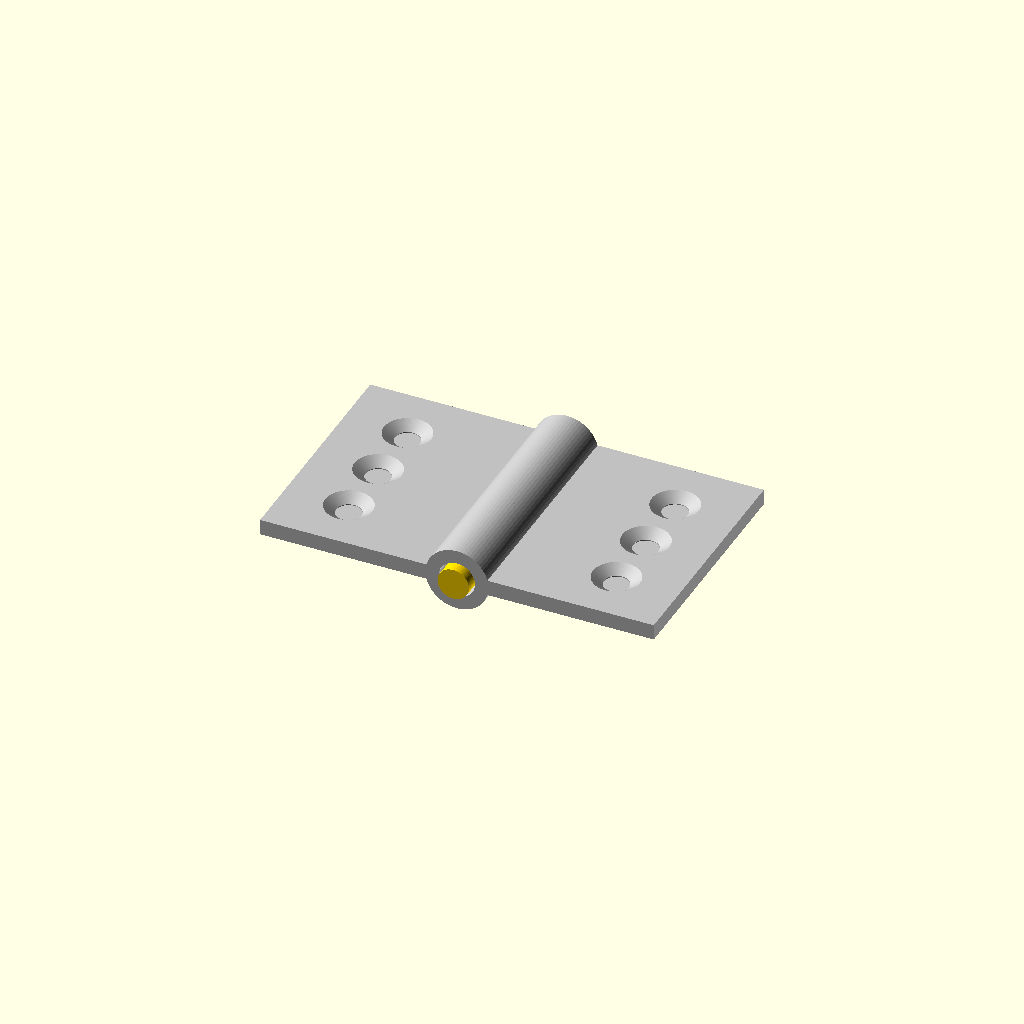
Cell 1: rendered with the file's own defaults.
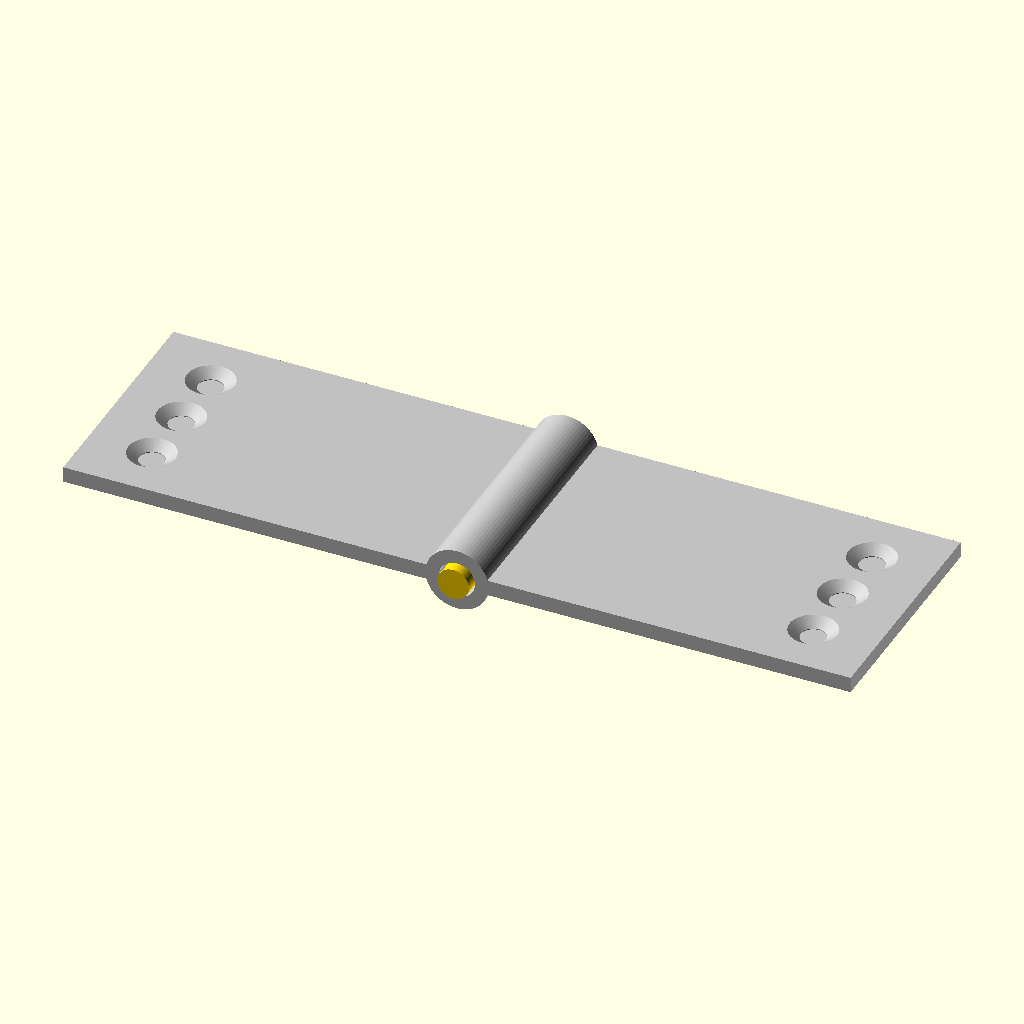
Cell 2: the same model with leaf_w = 50.
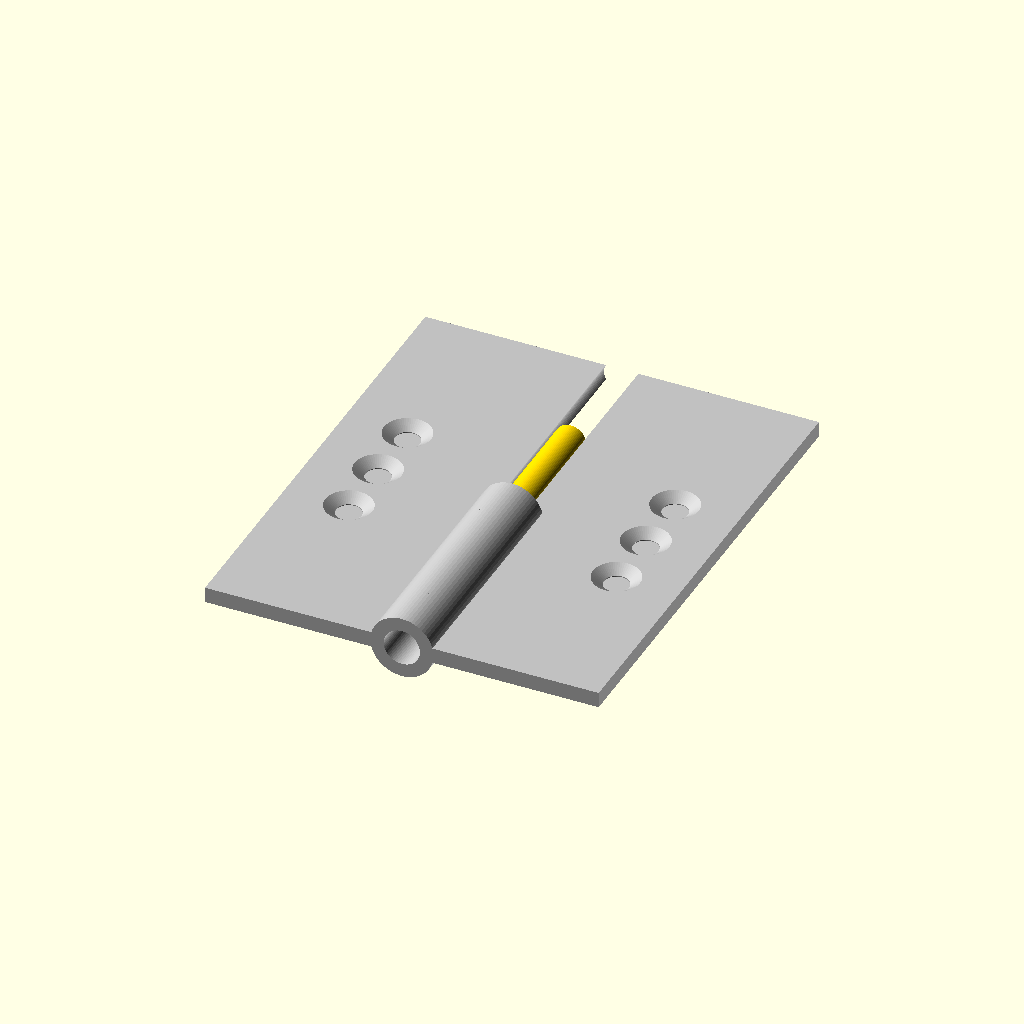
Cell 3 — leaf_h set to 60, the other parameters unchanged.
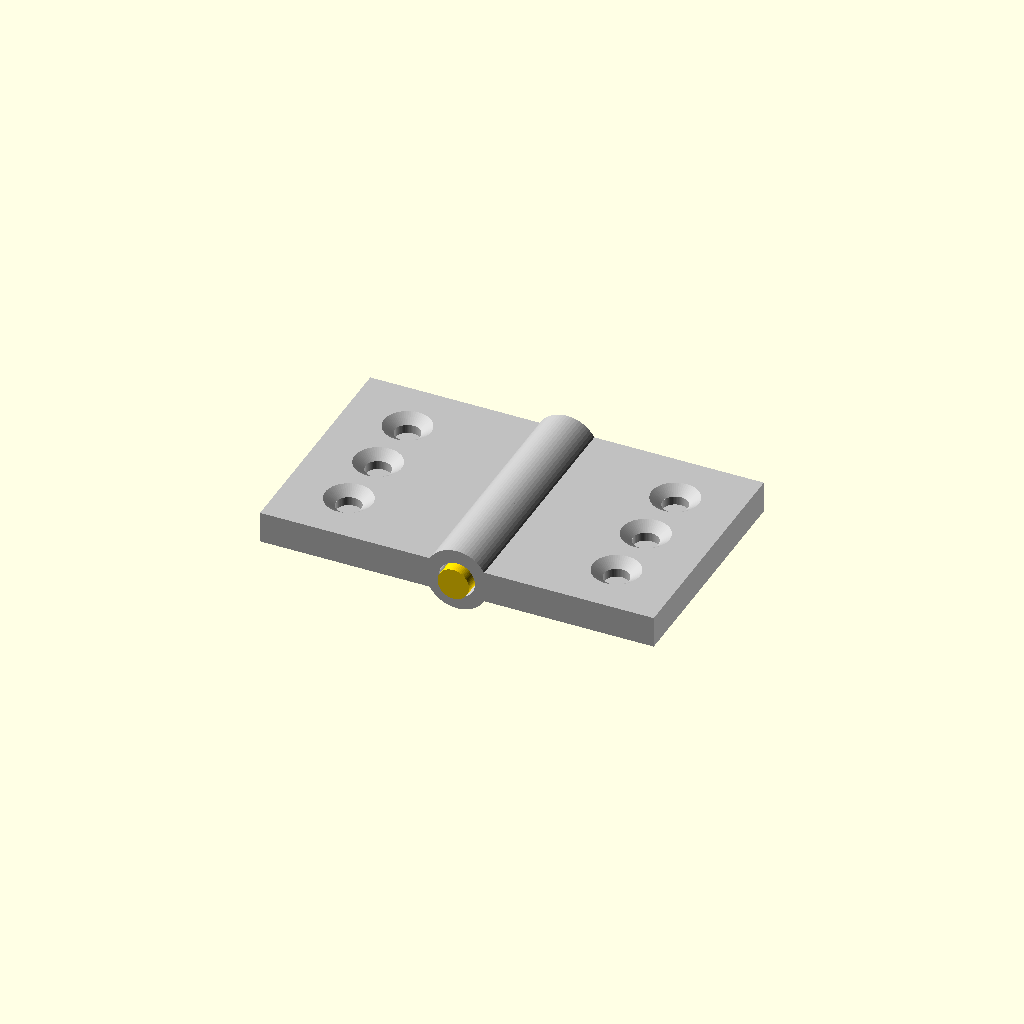
Cell 4 — leaf_t set to 4, the other parameters unchanged.
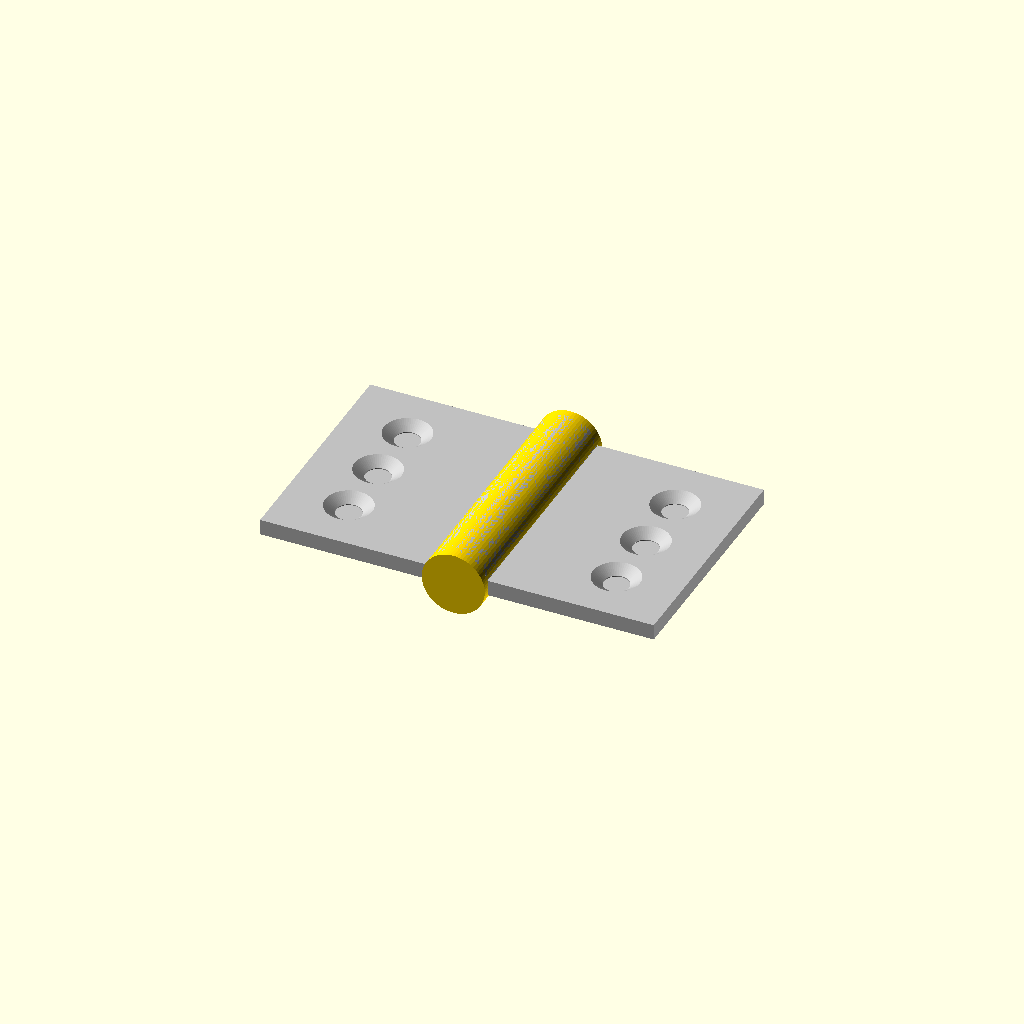
Cell 5 — pin_d set to 8, the other parameters unchanged.
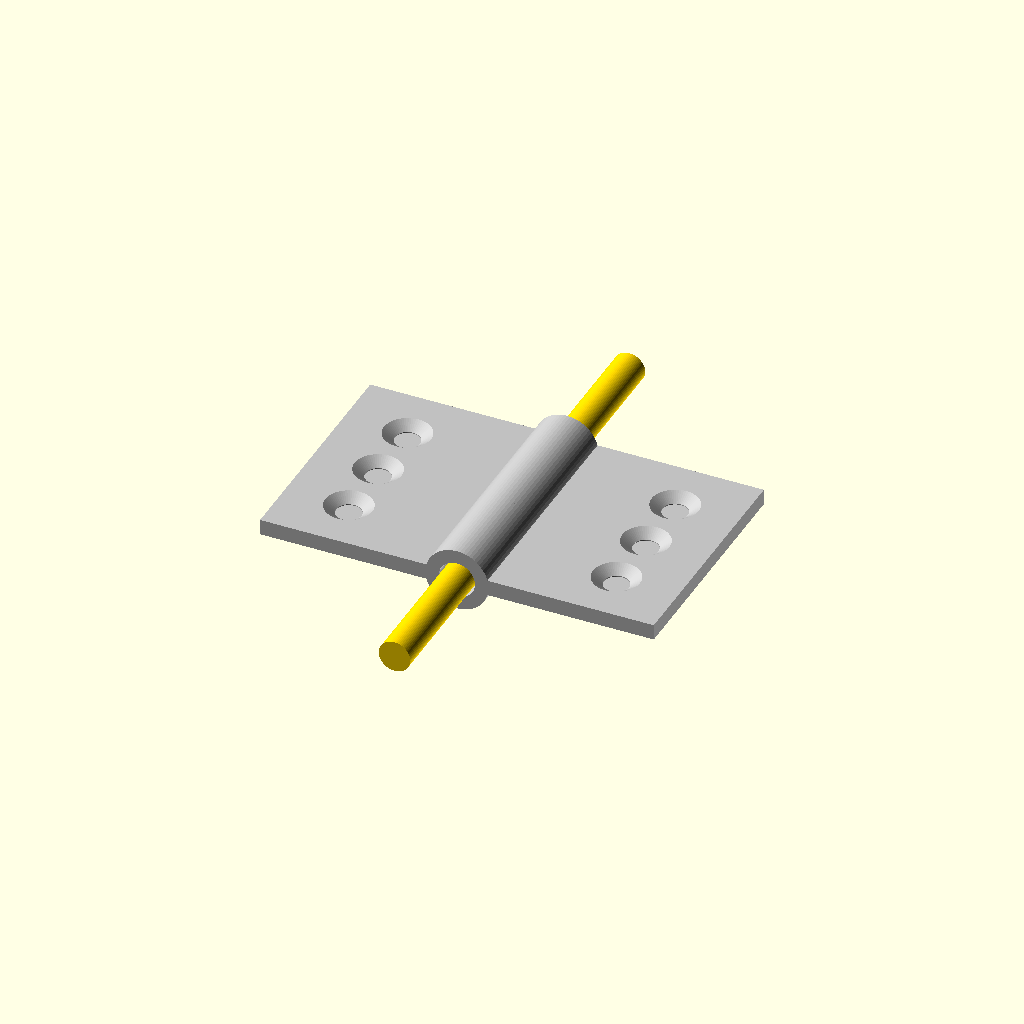
Cell 6 — pin_len set to 64, the other parameters unchanged.
One fixed orthographic camera (rotation 55°, 0°, 25°; colour scheme Cornfield) for every cell.
OpenSCAD source file results/tier-3-butt-hinge/bare-think-off_claude-opus-4-7-c5bcef0c2fbe-2026-04-28T17-22-00-194Z/final.scad:
// 小型バット蝶番 (butt hinge) - 180°開いた状態

$fn = 64;

// パラメータ
leaf_w = 25;       // 板の横幅(回転で開く方向)
leaf_h = 30;       // 板の縦(ヒンジ軸方向)
leaf_t = 2;        // 板厚
pin_d = 4;         // ピン直径
pin_len = 32;      // ピン長
knuckle_od = 8;    // knuckle外径
knuckle_id = 4.6;  // knuckle内径(クリアランス込み)
seg_h = 6;         // knuckle各セグメント高さ
n_seg = 5;         // 分割数

// 皿穴
csk_outer = 6;
csk_depth = 1;
hole_d = 3.2;

// セグメントY位置(中心)
function seg_y(i) = -leaf_h/2 + seg_h/2 + i*seg_h;

// 皿穴付き貫通(板厚方向 z)
module screw_hole() {
    // 貫通穴
    translate([0,0,-0.1])
        cylinder(d=hole_d, h=leaf_t+0.2);
    // 皿テーパ(上面 z=leaf_t/2 から下に depth)
    translate([0,0,leaf_t/2 - csk_depth])
        cylinder(d1=hole_d, d2=csk_outer, h=csk_depth + 0.01);
}

// 左板(knuckle: セグメント 0, 2, 4)
module left_leaf() {
    color("silver")
    difference() {
        union() {
            // 板本体: x<0 側に伸びる
            // knuckle と接する側は X=0 から少し内側まで
            // 板の x=0 側端は knuckle 中心に届く
            translate([-leaf_w, -leaf_h/2, -leaf_t/2])
                cube([leaf_w, leaf_h, leaf_t]);
            
            // knuckle 3個 (i=0,2,4)
            for (i = [0, 2, 4]) {
                translate([0, seg_y(i) - seg_h/2, 0])
                    rotate([-90, 0, 0])
                        cylinder(d=knuckle_od, h=seg_h);
            }
        }
        
        // ピン穴
        translate([0, -leaf_h/2 - 1, 0])
            rotate([-90, 0, 0])
                cylinder(d=knuckle_id, h=leaf_h + 2);
        
        // ネジ穴3個(板の縦方向 8mm 間隔、knuckleから離れた側)
        // 横方向: knuckle側から離れた位置
        screw_x = -leaf_w + 8;
        for (i = [-1, 0, 1]) {
            translate([screw_x, i*8, 0])
                screw_hole();
        }
    }
}

// 右板(knuckle: セグメント 1, 3)
module right_leaf() {
    color("silver")
    difference() {
        union() {
            translate([0, -leaf_h/2, -leaf_t/2])
                cube([leaf_w, leaf_h, leaf_t]);
            
            for (i = [1, 3]) {
                translate([0, seg_y(i) - seg_h/2, 0])
                    rotate([-90, 0, 0])
                        cylinder(d=knuckle_od, h=seg_h);
            }
        }
        
        translate([0, -leaf_h/2 - 1, 0])
            rotate([-90, 0, 0])
                cylinder(d=knuckle_id, h=leaf_h + 2);
        
        screw_x = leaf_w - 8;
        for (i = [-1, 0, 1]) {
            translate([screw_x, i*8, 0])
                screw_hole();
        }
    }
}

// ピン軸
module pin() {
    color("gold")
    translate([0, -pin_len/2, 0])
        rotate([-90, 0, 0])
            cylinder(d=pin_d, h=pin_len);
}

// 配置
left_leaf();
right_leaf();
pin();
Parameter table extracted from the source (name, type, default, range or options):
leaf_w: number, default 25
leaf_h: number, default 30
leaf_t: number, default 2
pin_d: number, default 4
pin_len: number, default 32
knuckle_od: number, default 8
knuckle_id: number, default 4.6
seg_h: number, default 6
n_seg: number, default 5
csk_outer: number, default 6
csk_depth: number, default 1
hole_d: number, default 3.2
